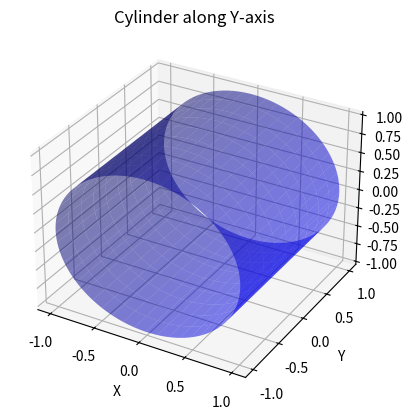

The matplotlib source for this figure:
import numpy as np
import matplotlib.pyplot as plt
from mpl_toolkits.mplot3d import Axes3D

def plot_cylinder_along_y(x_center, z_center, radius, height):
    # Generate cylindrical coordinates
    theta = np.linspace(0, 2 * np.pi, 100)
    y = np.linspace(-height / 2, height / 2, 10)
    theta_grid, y_grid = np.meshgrid(theta, y)
    x_grid = radius * np.cos(theta_grid) + x_center
    z_grid = radius * np.sin(theta_grid) + z_center

    # Plot cylinder
    fig = plt.figure()
    ax = fig.add_subplot(111, projection='3d')
    ax.plot_surface(x_grid, y_grid, z_grid, color='b', alpha=0.5)
    ax.set_xlabel('X')
    ax.set_ylabel('Y')
    ax.set_zlabel('Z')
    ax.set_title('Cylinder along Y-axis')
    plt.show()

# Example usage
x_center = 0
z_center = 0
radius = 1
height = 2
plot_cylinder_along_y(x_center, z_center, radius, height)